5-way image classification set "data" from GitHub (guidouche/DataMiningProject); label vocabulary: etoile, lune, nuage, para, soleil.

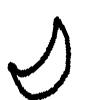
Label: lune

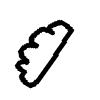
Label: nuage

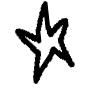
Label: etoile

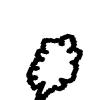
Label: nuage

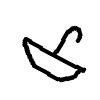
Label: para

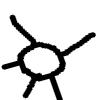
Label: soleil
